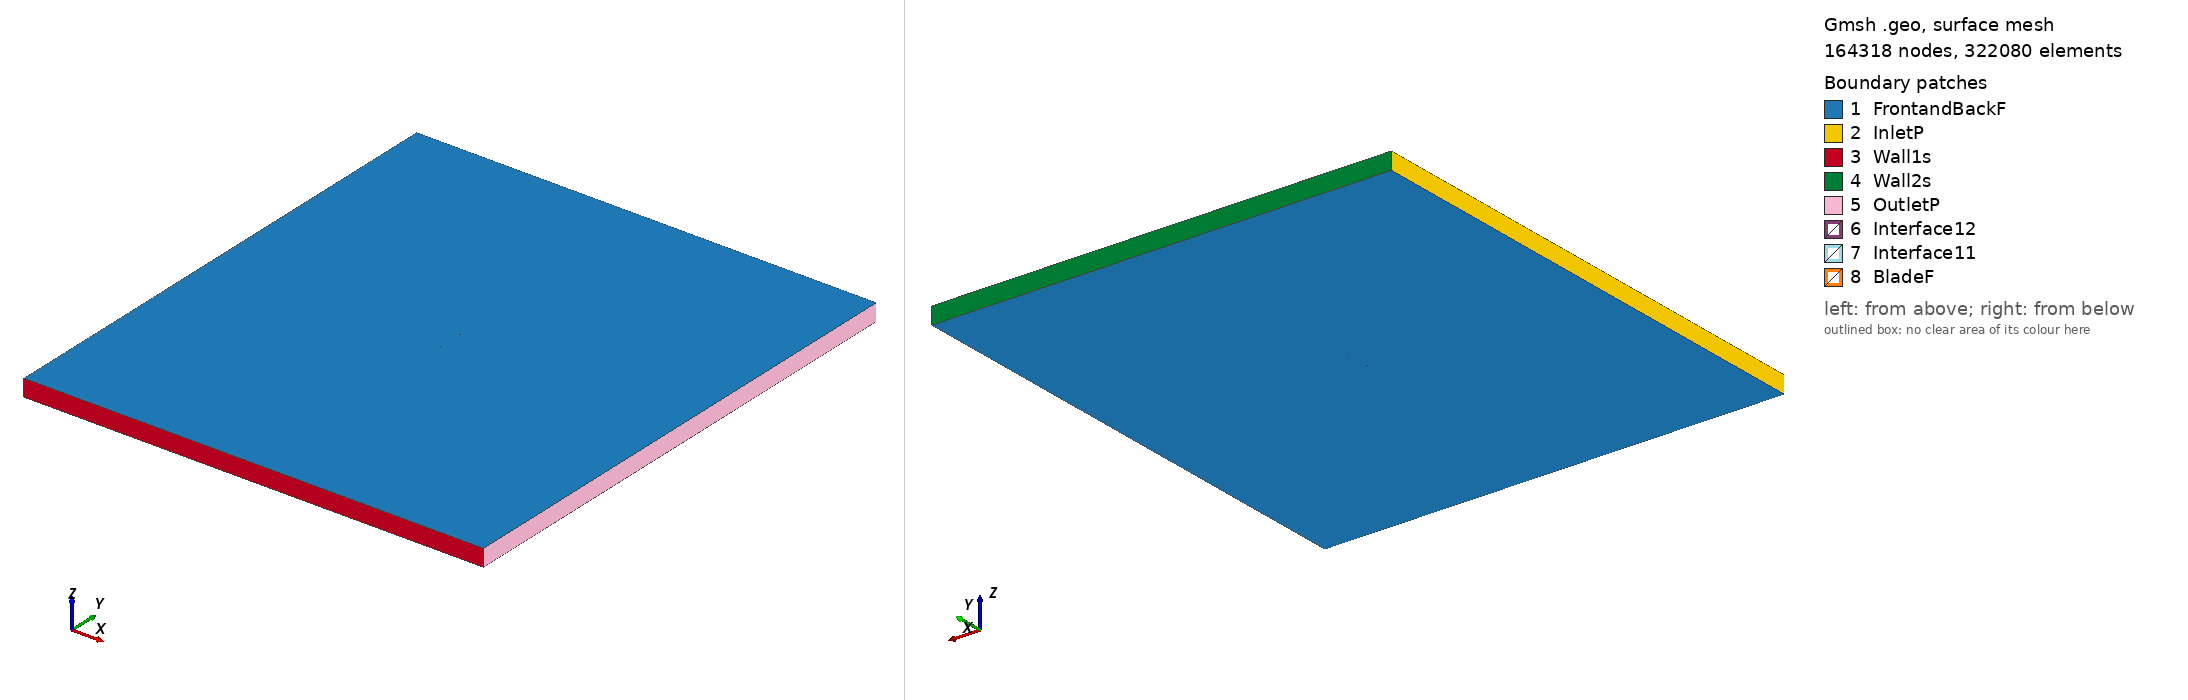

Gmsh geometry script, surface-meshed: 164318 nodes, 322080 surface elements. Boundary patches (legend numbers): 1 FrontandBackF, 2 InletP, 3 Wall1s, 4 Wall2s, 5 OutletP, 6 Interface12, 7 Interface11, 8 BladeF. Left view from above one corner, right view from below the opposite corner. Legend entries are the model's physical surfaces. The drawing asked Gmsh for element sizes between 1% and 20% of the model's largest extent; the script's own settings can give other sizes.

=== e340_tsr_1.3423_aoa_5.6014.geo (drawn) ===
SetFactory("OpenCASCADE");

Point(1) = {0.074699, 0.724962, 0, 1.0};
Point(2) = {0.071435, 0.725648, 0, 1.0};
Point(3) = {0.067039, 0.726552, 0, 1.0};
Point(4) = {0.061813, 0.727645, 0, 1.0};
Point(5) = {0.055855, 0.728951, 0, 1.0};
Point(6) = {0.049274, 0.730468, 0, 1.0};
Point(7) = {0.042182, 0.732176, 0, 1.0};
Point(8) = {0.034701, 0.734047, 0, 1.0};
Point(9) = {0.026944, 0.736039, 0, 1.0};
Point(10) = {0.019031, 0.738104, 0, 1.0};
Point(11) = {0.011067, 0.740180, 0, 1.0};
Point(12) = {0.003155, 0.742209, 0, 1.0};
Point(13) = {-0.004617, 0.744125, 0, 1.0};
Point(14) = {-0.012164, 0.745867, 0, 1.0};
Point(15) = {-0.019421, 0.747376, 0, 1.0};
Point(16) = {-0.026326, 0.748595, 0, 1.0};
Point(17) = {-0.032830, 0.749467, 0, 1.0};
Point(18) = {-0.038931, 0.749932, 0, 1.0};
Point(19) = {-0.044650, 0.750000, 0, 1.0};
Point(20) = {-0.049973, 0.749711, 0, 1.0};
Point(21) = {-0.054876, 0.749105, 0, 1.0};
Point(22) = {-0.059320, 0.748234, 0, 1.0};
Point(23) = {-0.063264, 0.747140, 0, 1.0};
Point(24) = {-0.066674, 0.745865, 0, 1.0};
Point(25) = {-0.069514, 0.744460, 0, 1.0};
Point(26) = {-0.071757, 0.742973, 0, 1.0};
Point(27) = {-0.073378, 0.741467, 0, 1.0};
Point(28) = {-0.074355, 0.740021, 0, 1.0};
Point(29) = {-0.074506, 0.739646, 0, 1.0};
Point(30) = {-0.074610, 0.739263, 0, 1.0};
Point(31) = {-0.074642, 0.739019, 0, 1.0};
Point(32) = {-0.074646, 0.738789, 0, 1.0};
Point(33) = {-0.074636, 0.738680, 0, 1.0};
Point(34) = {-0.074617, 0.738577, 0, 1.0};
Point(35) = {-0.074585, 0.738482, 0, 1.0};
Point(36) = {-0.074537, 0.738389, 0, 1.0};
Point(37) = {-0.074474, 0.738296, 0, 1.0};
Point(38) = {-0.074399, 0.738204, 0, 1.0};
Point(39) = {-0.074211, 0.738016, 0, 1.0};
Point(40) = {-0.073982, 0.737825, 0, 1.0};
Point(41) = {-0.073563, 0.737534, 0, 1.0};
Point(42) = {-0.072222, 0.736805, 0, 1.0};
Point(43) = {-0.069607, 0.735767, 0, 1.0};
Point(44) = {-0.066144, 0.734708, 0, 1.0};
Point(45) = {-0.061877, 0.733631, 0, 1.0};
Point(46) = {-0.056849, 0.732524, 0, 1.0};
Point(47) = {-0.051136, 0.731374, 0, 1.0};
Point(48) = {-0.044833, 0.730183, 0, 1.0};
Point(49) = {-0.038035, 0.728973, 0, 1.0};
Point(50) = {-0.030831, 0.727772, 0, 1.0};
Point(51) = {-0.023306, 0.726610, 0, 1.0};
Point(52) = {-0.015541, 0.725508, 0, 1.0};
Point(53) = {-0.007615, 0.724486, 0, 1.0};
Point(54) = {0.000383, 0.723559, 0, 1.0};
Point(55) = {0.008369, 0.722743, 0, 1.0};
Point(56) = {0.016256, 0.722048, 0, 1.0};
Point(57) = {0.023958, 0.721486, 0, 1.0};
Point(58) = {0.031394, 0.721069, 0, 1.0};
Point(59) = {0.038481, 0.720809, 0, 1.0};
Point(60) = {0.045143, 0.720717, 0, 1.0};
Point(61) = {0.051303, 0.720836, 0, 1.0};
Point(62) = {0.056968, 0.721226, 0, 1.0};
Point(63) = {0.062219, 0.721830, 0, 1.0};
Point(64) = {0.067033, 0.722481, 0, 1.0};
Point(65) = {0.071282, 0.723058, 0, 1.0};
Point(66) = {0.074554, 0.723484, 0, 1.0};
Point(67) = {-0.074699, -0.724962, 0, 1.0};
Point(68) = {-0.071435, -0.725648, 0, 1.0};
Point(69) = {-0.067039, -0.726552, 0, 1.0};
Point(70) = {-0.061813, -0.727645, 0, 1.0};
Point(71) = {-0.055855, -0.728951, 0, 1.0};
Point(72) = {-0.049274, -0.730468, 0, 1.0};
Point(73) = {-0.042182, -0.732176, 0, 1.0};
Point(74) = {-0.034701, -0.734047, 0, 1.0};
Point(75) = {-0.026944, -0.736039, 0, 1.0};
Point(76) = {-0.019031, -0.738104, 0, 1.0};
Point(77) = {-0.011067, -0.740180, 0, 1.0};
Point(78) = {-0.003155, -0.742209, 0, 1.0};
Point(79) = {0.004617, -0.744125, 0, 1.0};
Point(80) = {0.012164, -0.745867, 0, 1.0};
Point(81) = {0.019421, -0.747376, 0, 1.0};
Point(82) = {0.026326, -0.748595, 0, 1.0};
Point(83) = {0.032830, -0.749467, 0, 1.0};
Point(84) = {0.038931, -0.749932, 0, 1.0};
Point(85) = {0.044650, -0.750000, 0, 1.0};
Point(86) = {0.049973, -0.749711, 0, 1.0};
Point(87) = {0.054876, -0.749105, 0, 1.0};
Point(88) = {0.059320, -0.748234, 0, 1.0};
Point(89) = {0.063264, -0.747140, 0, 1.0};
Point(90) = {0.066674, -0.745865, 0, 1.0};
Point(91) = {0.069514, -0.744460, 0, 1.0};
Point(92) = {0.071757, -0.742973, 0, 1.0};
Point(93) = {0.073378, -0.741467, 0, 1.0};
Point(94) = {0.074355, -0.740021, 0, 1.0};
Point(95) = {0.074506, -0.739646, 0, 1.0};
Point(96) = {0.074610, -0.739263, 0, 1.0};
Point(97) = {0.074642, -0.739019, 0, 1.0};
Point(98) = {0.074646, -0.738789, 0, 1.0};
Point(99) = {0.074636, -0.738680, 0, 1.0};
Point(100) = {0.074617, -0.738577, 0, 1.0};
Point(101) = {0.074585, -0.738482, 0, 1.0};
Point(102) = {0.074537, -0.738389, 0, 1.0};
Point(103) = {0.074474, -0.738296, 0, 1.0};
Point(104) = {0.074399, -0.738204, 0, 1.0};
Point(105) = {0.074211, -0.738016, 0, 1.0};
Point(106) = {0.073982, -0.737825, 0, 1.0};
Point(107) = {0.073563, -0.737534, 0, 1.0};
Point(108) = {0.072222, -0.736805, 0, 1.0};
Point(109) = {0.069607, -0.735767, 0, 1.0};
Point(110) = {0.066144, -0.734708, 0, 1.0};
Point(111) = {0.061877, -0.733631, 0, 1.0};
Point(112) = {0.056849, -0.732524, 0, 1.0};
Point(113) = {0.051136, -0.731374, 0, 1.0};
Point(114) = {0.044833, -0.730183, 0, 1.0};
Point(115) = {0.038035, -0.728973, 0, 1.0};
Point(116) = {0.030831, -0.727772, 0, 1.0};
Point(117) = {0.023306, -0.726610, 0, 1.0};
Point(118) = {0.015541, -0.725508, 0, 1.0};
Point(119) = {0.007615, -0.724486, 0, 1.0};
Point(120) = {-0.000383, -0.723559, 0, 1.0};
Point(121) = {-0.008369, -0.722743, 0, 1.0};
Point(122) = {-0.016256, -0.722048, 0, 1.0};
Point(123) = {-0.023958, -0.721486, 0, 1.0};
Point(124) = {-0.031394, -0.721069, 0, 1.0};
Point(125) = {-0.038481, -0.720809, 0, 1.0};
Point(126) = {-0.045143, -0.720717, 0, 1.0};
Point(127) = {-0.051303, -0.720836, 0, 1.0};
Point(128) = {-0.056968, -0.721226, 0, 1.0};
Point(129) = {-0.062219, -0.721830, 0, 1.0};
Point(130) = {-0.067033, -0.722481, 0, 1.0};
Point(131) = {-0.071282, -0.723058, 0, 1.0};
Point(132) = {-0.074554, -0.723484, 0, 1.0};

// Lines: first blade (splines 1-4)
Spline(1) = {1:17};
Spline(2) = {17:49};
Spline(3) = {49:66};
Spline(4) = {66,1};

// Lines: second blade (splines 5-8)
Spline(5) = {67:83};
Spline(6) = {83:115};
Spline(7) = {115:132};
Spline(8) = {132,67};

// Outer domain (points 20001-4 and lines)
Point(133) = {-13.50000000, -15.00000000, 0, 1.0};
Point(134) = {-13.50000000, 15.00000000, 0, 1.0};
Point(135) = {13.50000000, 15.00000000, 0, 1.0};
Point(136) = {13.50000000, -15.00000000, 0, 1.0};
Line(11) = {133, 134};
Line(12) = {134, 135};
Line(13) = {135, 136};
Line(14) = {133, 136};

// Interface (between moving and stationary domain) (circles)
Circle(9) = {0, 0, 0, 0.80000000, 0, 2*Pi};
Circle(10) = {0, 0, 0, 0.80000000, 0, 2*Pi};

// Loops collect Lines/Splines/etc (blade1, blade2, domain, first circle)
Line Loop(1) = {1:4};
Line Loop(2) = {5:8};
Line Loop(3) = {11,12,13,-14};
Line Loop(4) = {9};

// BooleanDifference cuts out the circle/interface from the domain
Plane Surface(1) = {3};
Plane Surface(2) = {4};
BooleanDifference{ Surface{1}; Delete;}{ Surface{2}; Delete;}

// This one cuts out the blades from the inner circle/interface
Line Loop(6) = {10};
Plane Surface(5) = {6};
Plane Surface(6) = {1};
Plane Surface(7) = {2};
BooleanDifference{ Surface{5}; Delete;}{ Surface{6,7}; Delete;}

// extrude to 3rd dimension
Extrude {0, 0, 1} {Surface{1}; Surface{5}; Layers{1}; Recombine;}

// Physical Surfaces are the named boundaries (patches)
Physical Surface("Interface11") = {12};
Physical Surface("Interface12") = {10};

// sides of domain
Physical Surface("InletP") = {6};
Physical Surface("OutletP") = {9};

// top and bottom of domain
Physical Surface("Wall1s") = {7};
Physical Surface("Wall2s") = {8};

// Check FrontandBackF by ensuring there is nothing in the 3rd dimension
Physical Surface("FrontandBackF") = {1,11,5,21};
Physical Surface("BladeF") = {13:20};
Physical Volume("Turbine") = {2};
Physical Volume("Farfield") = {1};

// settings for airfoil boundary layer
Field[1] = BoundaryLayer;
Field[1].EdgesList = {1:8};
Field[1].hwall_n = 1e-3;
Field[1].thickness = 1.5e-2;
Field[1].ratio = 1.05;
Field[1].Quads = 1;
BoundaryLayer Field = 1;

// control points for mesh (blade and interface)
// floor((arc length / 1.5mm)/ 6) -> Transfinite Line
Transfinite Line {1,2,3,5,6,7} = 34 Using Progression 1;
Transfinite Line {4,8} = 2 Using Progression 1;
Transfinite Line {9, 15} = 800 Using Progression 1;

// For more information on gmsh syntax, visit http://gmsh.info/doc/texinfo/gmsh.html
